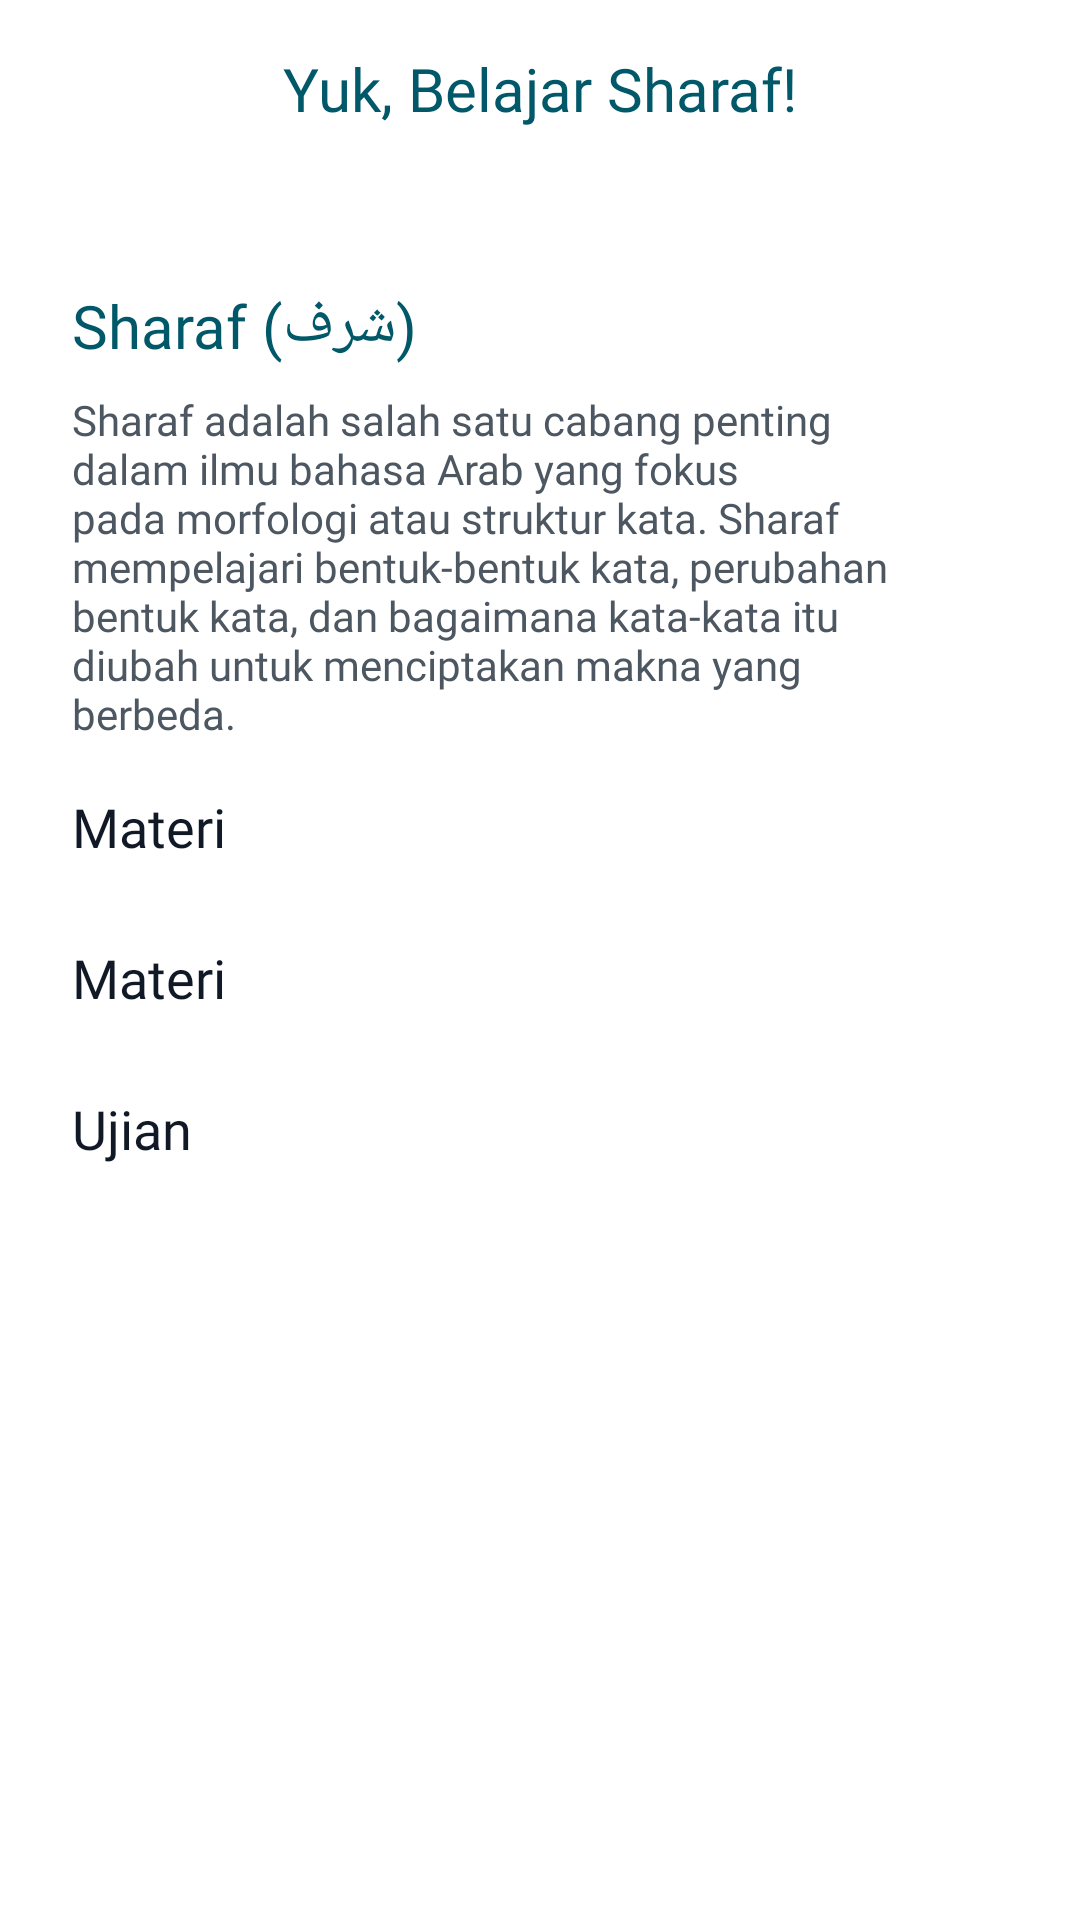

Produce the Android XML layout that renders to this screen, including the resource entries it uses.
<!-- AndroidManifest.xml: application theme Theme.Nasho -->
<!-- res/layout/activity_sharaf_container.xml -->
<?xml version="1.0" encoding="utf-8"?>
<androidx.constraintlayout.widget.ConstraintLayout xmlns:android="http://schemas.android.com/apk/res/android"
    xmlns:app="http://schemas.android.com/apk/res-auto"
    xmlns:tools="http://schemas.android.com/tools"
    android:id="@+id/main"
    android:background="@color/white"
    android:layout_width="match_parent"
    android:layout_height="match_parent"
    tools:context=".features.home_materi.SharafContainer">

    <ScrollView
        android:layout_width="match_parent"
        android:layout_height="match_parent">

        <androidx.constraintlayout.widget.ConstraintLayout
            android:layout_width="match_parent"
            android:layout_height="wrap_content">

            <TextView
                android:id="@+id/textView26"
                android:layout_width="wrap_content"
                android:layout_height="wrap_content"
                android:layout_marginStart="48dp"
                android:layout_marginTop="16dp"
                android:layout_marginEnd="48dp"
                android:fontFamily="@font/manrope_bold"
                android:text="Yuk, Belajar Sharaf!"
                android:textColor="#015869"
                android:textSize="20sp"
                app:layout_constraintEnd_toEndOf="parent"
                app:layout_constraintStart_toStartOf="parent"
                app:layout_constraintTop_toTopOf="parent" />

            <ImageView
                android:id="@+id/ivBackSet"
                android:layout_width="wrap_content"
                android:layout_height="wrap_content"
                android:layout_marginTop="36dp"
                android:src="@drawable/img_nahwu_onboard"
                app:layout_constraintEnd_toEndOf="parent"
                app:layout_constraintStart_toStartOf="parent"
                app:layout_constraintTop_toBottomOf="@id/textView26" />

            <TextView
                android:id="@+id/textView27"
                android:layout_width="wrap_content"
                android:layout_height="wrap_content"
                android:layout_marginStart="24dp"
                android:layout_marginTop="16dp"
                android:fontFamily="@font/manrope_bold"
                android:text="Sharaf (شرف)"
                android:textColor="#015869"
                android:textSize="20sp"
                app:layout_constraintStart_toStartOf="parent"
                app:layout_constraintTop_toBottomOf="@+id/ivBackSet" />

            <TextView
                android:id="@+id/textView28"
                android:layout_width="0dp"
                android:layout_height="wrap_content"
                android:layout_marginTop="8dp"
                android:layout_marginEnd="46dp"
                android:fontFamily="@font/manrope_medium"
                android:text="Sharaf adalah salah satu cabang penting dalam ilmu bahasa Arab yang fokus pada morfologi atau struktur kata. Sharaf mempelajari bentuk-bentuk kata, perubahan bentuk kata, dan bagaimana kata-kata itu diubah untuk menciptakan makna yang berbeda."
                android:textColor="#4D5761"
                app:layout_constraintEnd_toEndOf="parent"
                app:layout_constraintStart_toStartOf="@+id/textView27"
                app:layout_constraintTop_toBottomOf="@+id/textView27" />

            <TextView
                android:id="@+id/textView29"
                android:layout_width="wrap_content"
                android:layout_height="wrap_content"
                android:layout_marginTop="16dp"
                android:fontFamily="@font/manrope_bold"
                android:text="Materi"
                android:textColor="#111927"
                android:textSize="18sp"
                app:layout_constraintStart_toStartOf="@+id/textView28"
                app:layout_constraintTop_toBottomOf="@+id/textView28" />

            <androidx.recyclerview.widget.RecyclerView
                android:id="@+id/rvMateri"
                android:layout_width="0dp"
                android:layout_height="wrap_content"
                android:layout_marginTop="10dp"
                app:layout_constraintStart_toStartOf="@+id/textView29"
                app:layout_constraintTop_toBottomOf="@+id/textView29"
                android:nestedScrollingEnabled="false"/>

            <ImageView
                android:id="@+id/imageView10"
                android:layout_width="wrap_content"
                android:layout_height="wrap_content"
                android:layout_marginStart="20dp"
                app:layout_constraintBottom_toBottomOf="@+id/textView26"
                app:layout_constraintStart_toStartOf="parent"
                app:layout_constraintTop_toTopOf="@+id/textView26"
                android:src="@drawable/img_back" />

            <TextView
                android:id="@+id/textView31"
                android:layout_width="wrap_content"
                android:layout_height="wrap_content"
                android:layout_marginTop="16dp"
                android:fontFamily="@font/manrope_bold"
                android:text="Materi"
                android:textColor="#111927"
                android:textSize="18sp"
                app:layout_constraintStart_toStartOf="@+id/rvMateri"
                app:layout_constraintTop_toBottomOf="@+id/rvMateri" />

            <androidx.recyclerview.widget.RecyclerView
                android:id="@+id/rvMateri2"
                android:layout_width="0dp"
                android:layout_height="wrap_content"
                android:layout_marginTop="10dp"
                app:layout_constraintStart_toStartOf="@+id/textView31"
                app:layout_constraintTop_toBottomOf="@+id/textView31"
                android:nestedScrollingEnabled="false" />

            <TextView
                android:id="@+id/textView32"
                android:layout_width="wrap_content"
                android:layout_height="wrap_content"
                android:layout_marginTop="16dp"
                android:fontFamily="@font/manrope_bold"
                android:text="Ujian"
                android:textColor="#111927"
                android:textSize="18sp"
                app:layout_constraintStart_toStartOf="@+id/rvMateri2"
                app:layout_constraintTop_toBottomOf="@+id/rvMateri2" />

            <androidx.recyclerview.widget.RecyclerView
                android:id="@+id/rvUjian"
                android:layout_width="0dp"
                android:layout_height="wrap_content"
                android:layout_marginTop="10dp"
                app:layout_constraintStart_toStartOf="@+id/textView32"
                app:layout_constraintTop_toBottomOf="@+id/textView32"
                app:layout_constraintBottom_toBottomOf="parent"
                android:nestedScrollingEnabled="false"
                android:layout_marginBottom="43dp"/>

        </androidx.constraintlayout.widget.ConstraintLayout>
    </ScrollView>
</androidx.constraintlayout.widget.ConstraintLayout>
<!-- resources referenced by this layout -->
<resources>
  <color name="white">#FFFFFFFF</color>
  <style name="Theme.Nasho" parent="Base.Theme.Nasho" />
  <style name="Base.Theme.Nasho" parent="Theme.Material3.DayNight.NoActionBar">
          
          
      </style>
</resources>
